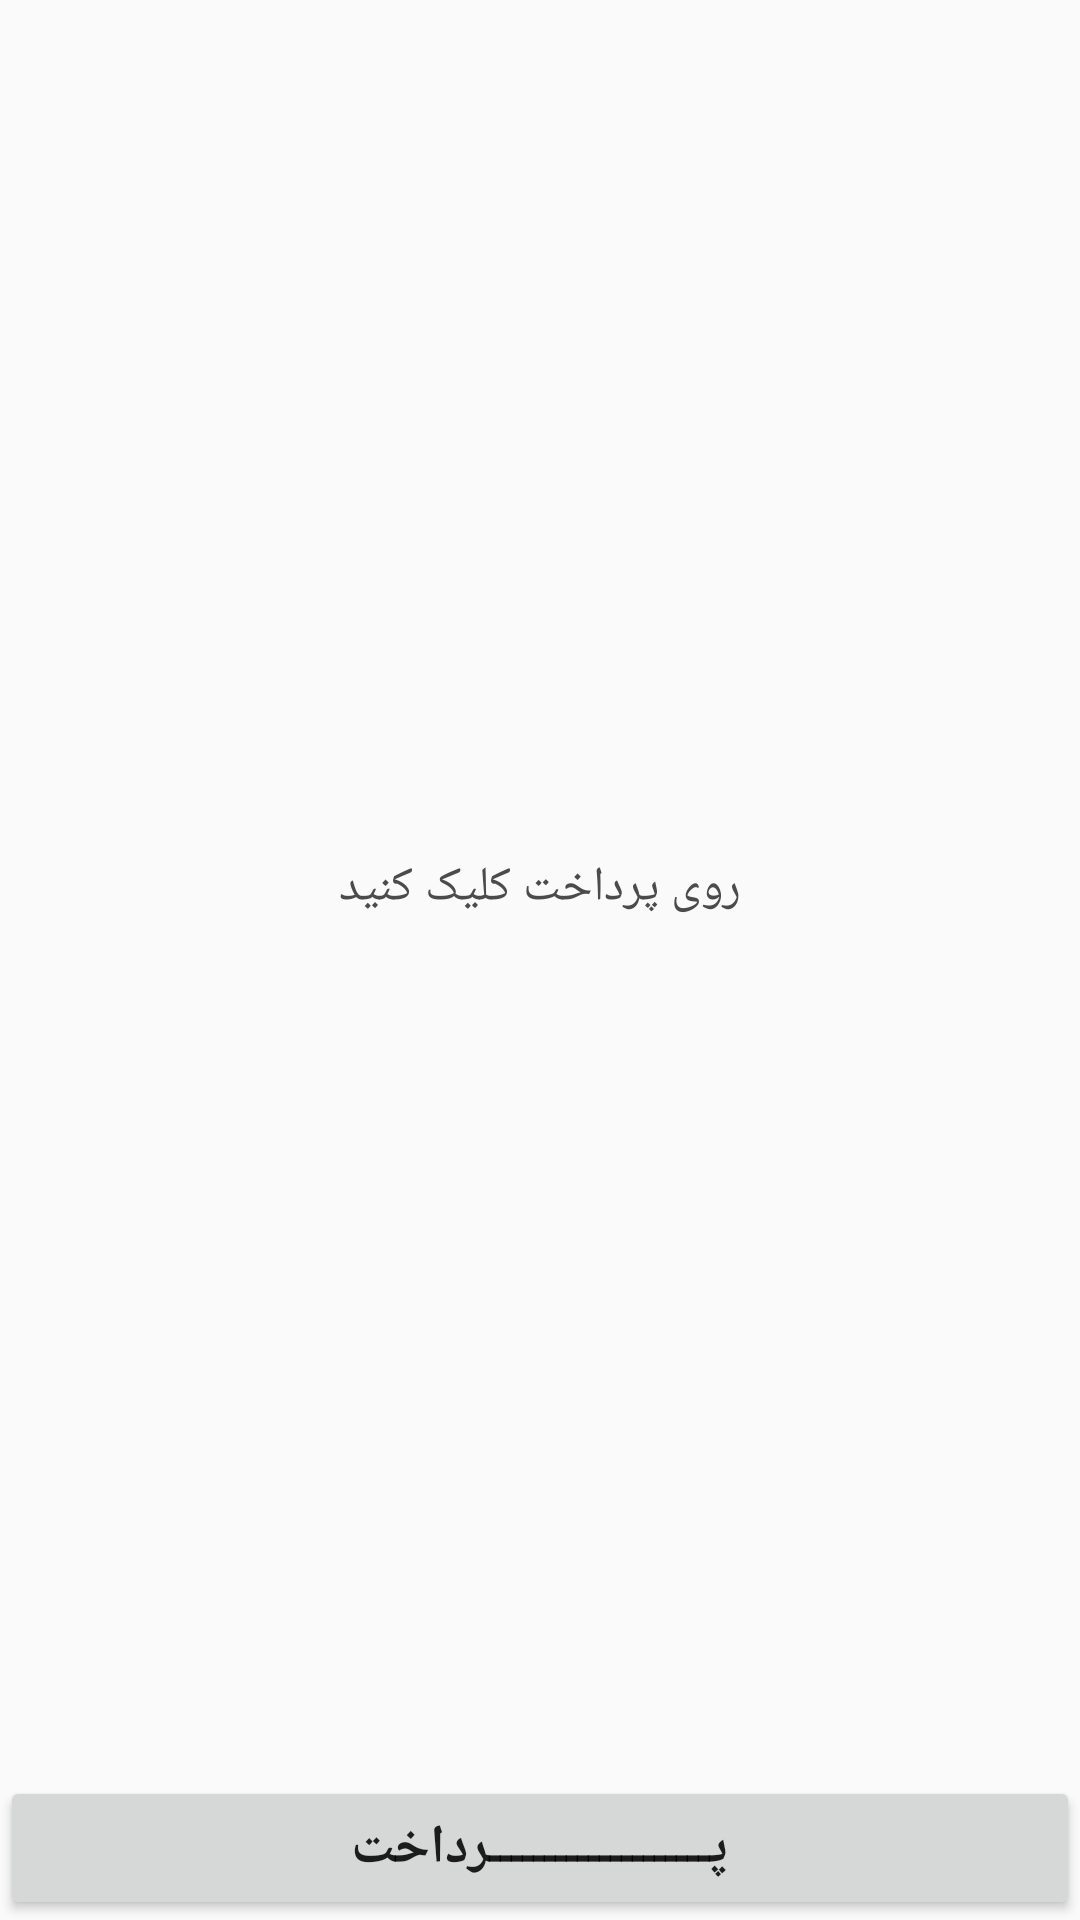

Here is an Android app screen rendered from its layout file. Give the layout XML and the strings, colors and styles it references.
<!-- AndroidManifest.xml: application theme AppTheme -->
<!-- res/layout/activity_pay.xml -->
<?xml version="1.0" encoding="utf-8"?>
<LinearLayout xmlns:android="http://schemas.android.com/apk/res/android"
              xmlns:tools="http://schemas.android.com/tools"
              android:layout_width="match_parent"
              android:layout_height="match_parent"
              android:orientation="vertical"
              tools:activity="ir.moslem_deris.apps.zarinpal_pay_android.MainActivity">

    <TextView
        android:id="@+id/textview"
        android:layout_width="match_parent"
        android:layout_height="0dp"
        android:layout_weight="1"
        android:gravity="center"
        android:text="روی پرداخت کلیک کنید"
        android:textColor="#4b4b4b"
        android:textSize="16sp"/>

    <Button
        android:id="@+id/btnPay"
        android:layout_width="match_parent"
        android:layout_height="wrap_content"
        android:onClick="onClick"
        android:text="پــــــــــــــــــــرداخت"
        android:textSize="18sp"
        android:textStyle="bold"/>

</LinearLayout>
<!-- resources referenced by this layout -->
<resources>
  <style name="AppTheme" parent="Theme.AppCompat.Light.DarkActionBar">
          
          <item name="colorPrimary">@color/colorPrimary</item>
          <item name="colorPrimaryDark">@color/colorPrimaryDark</item>
          <item name="colorAccent">@color/colorAccent</item>
      </style>
  <color name="colorPrimary">#3F51B5</color>
  <color name="colorPrimaryDark">#303F9F</color>
  <color name="colorAccent">#FF4081</color>
</resources>
